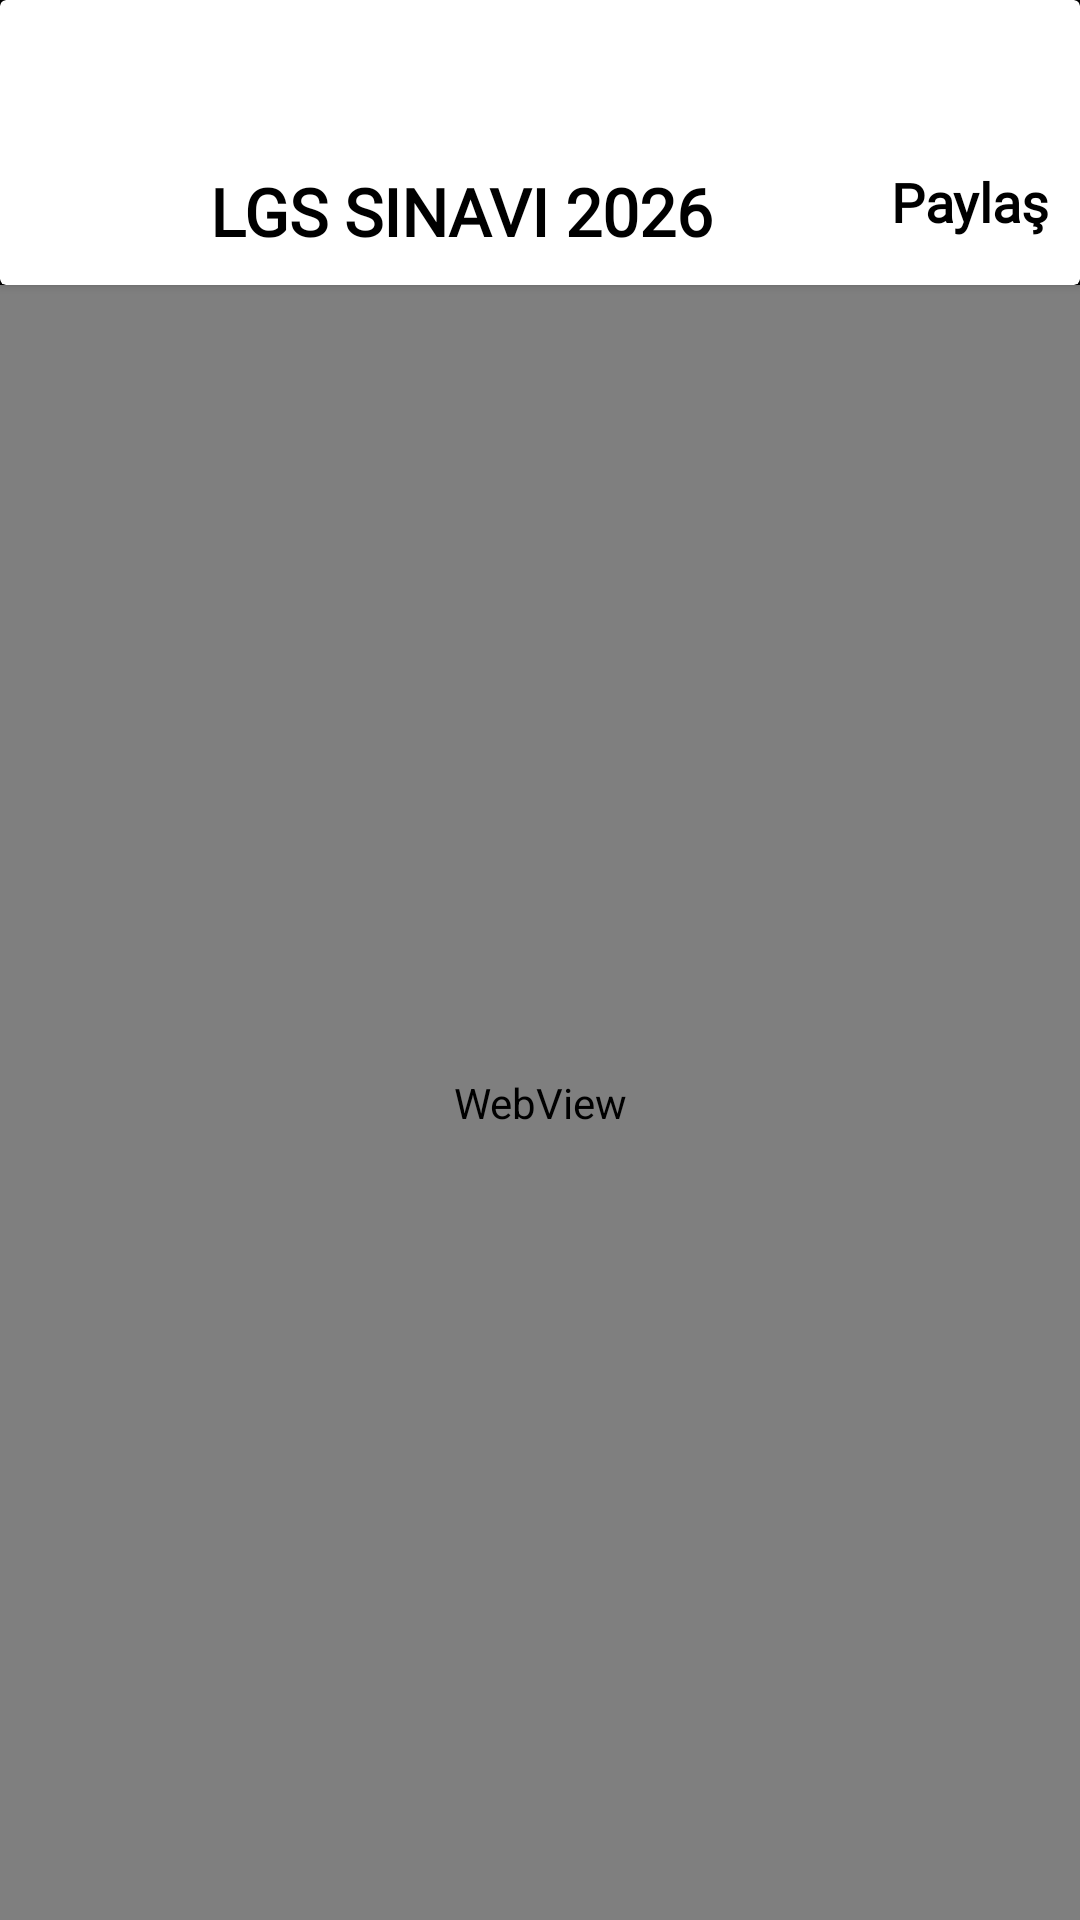

The Android layout XML behind this screen, and the referenced resources:
<!-- AndroidManifest.xml: application theme Theme.LGSSINAVI -->
<!-- res/layout/activity_youtube_ekrani.xml -->
<?xml version="1.0" encoding="utf-8"?>
<RelativeLayout xmlns:android="http://schemas.android.com/apk/res/android"
    android:layout_width="match_parent"
    android:layout_height="match_parent"
    android:background="#000000">

    
    <androidx.cardview.widget.CardView
        android:id="@+id/topCardView"
        android:layout_width="match_parent"
        android:layout_height="wrap_content"
        android:layout_alignParentTop="true"
        android:elevation="8dp">

        <LinearLayout
            android:layout_margin="10dp"
            android:orientation="horizontal"
            android:layout_width="match_parent"
            android:layout_height="match_parent">

            <ImageView
                android:layout_marginTop="10dp"
                android:layout_width="50dp"
                android:layout_height="65dp"
                android:src="@drawable/logo" />

            <TextView
                android:layout_marginLeft="10dp"
                android:layout_gravity="bottom"
                android:layout_width="wrap_content"
                android:layout_height="wrap_content"
                android:text="LGS SINAVI 2026"
                android:fontFamily="@font/poppins_bold"
                android:textStyle="bold"
                android:textSize="22sp"
                android:textColor="@color/black"/>

            
            <View
                android:layout_width="0dp"
                android:layout_height="1dp"
                android:layout_weight="1" />

            
            <LinearLayout
                android:id="@+id/share_icon"
                android:orientation="horizontal"
                android:layout_gravity="end|bottom"
                android:layout_width="wrap_content"
                android:layout_height="wrap_content">

                <ImageView
                    android:layout_width="30dp"
                    android:layout_height="30dp"
                    android:src="@drawable/share" />

                <TextView
                    android:layout_marginLeft="10dp"
                    android:layout_width="wrap_content"
                    android:layout_height="wrap_content"
                    android:text="Paylaş"
                    android:fontFamily="@font/poppins"
                    android:textStyle="bold"
                    android:textSize="18sp"
                    android:textColor="@color/black"/>
            </LinearLayout>
        </LinearLayout>
    </androidx.cardview.widget.CardView>

    
    <WebView
        android:id="@+id/webViewYoutube"
        android:layout_width="match_parent"
        android:layout_height="match_parent"
        android:layout_below="@id/topCardView"
         />

</RelativeLayout>
<!-- resources referenced by this layout -->
<resources>
  <color name="black">#FF000000</color>
  <style name="Theme.LGSSINAVI" parent="Base.Theme.LGSSINAVI" />
  <style name="Base.Theme.LGSSINAVI" parent="Theme.Material3.DayNight.NoActionBar">
          
          
      </style>
</resources>
